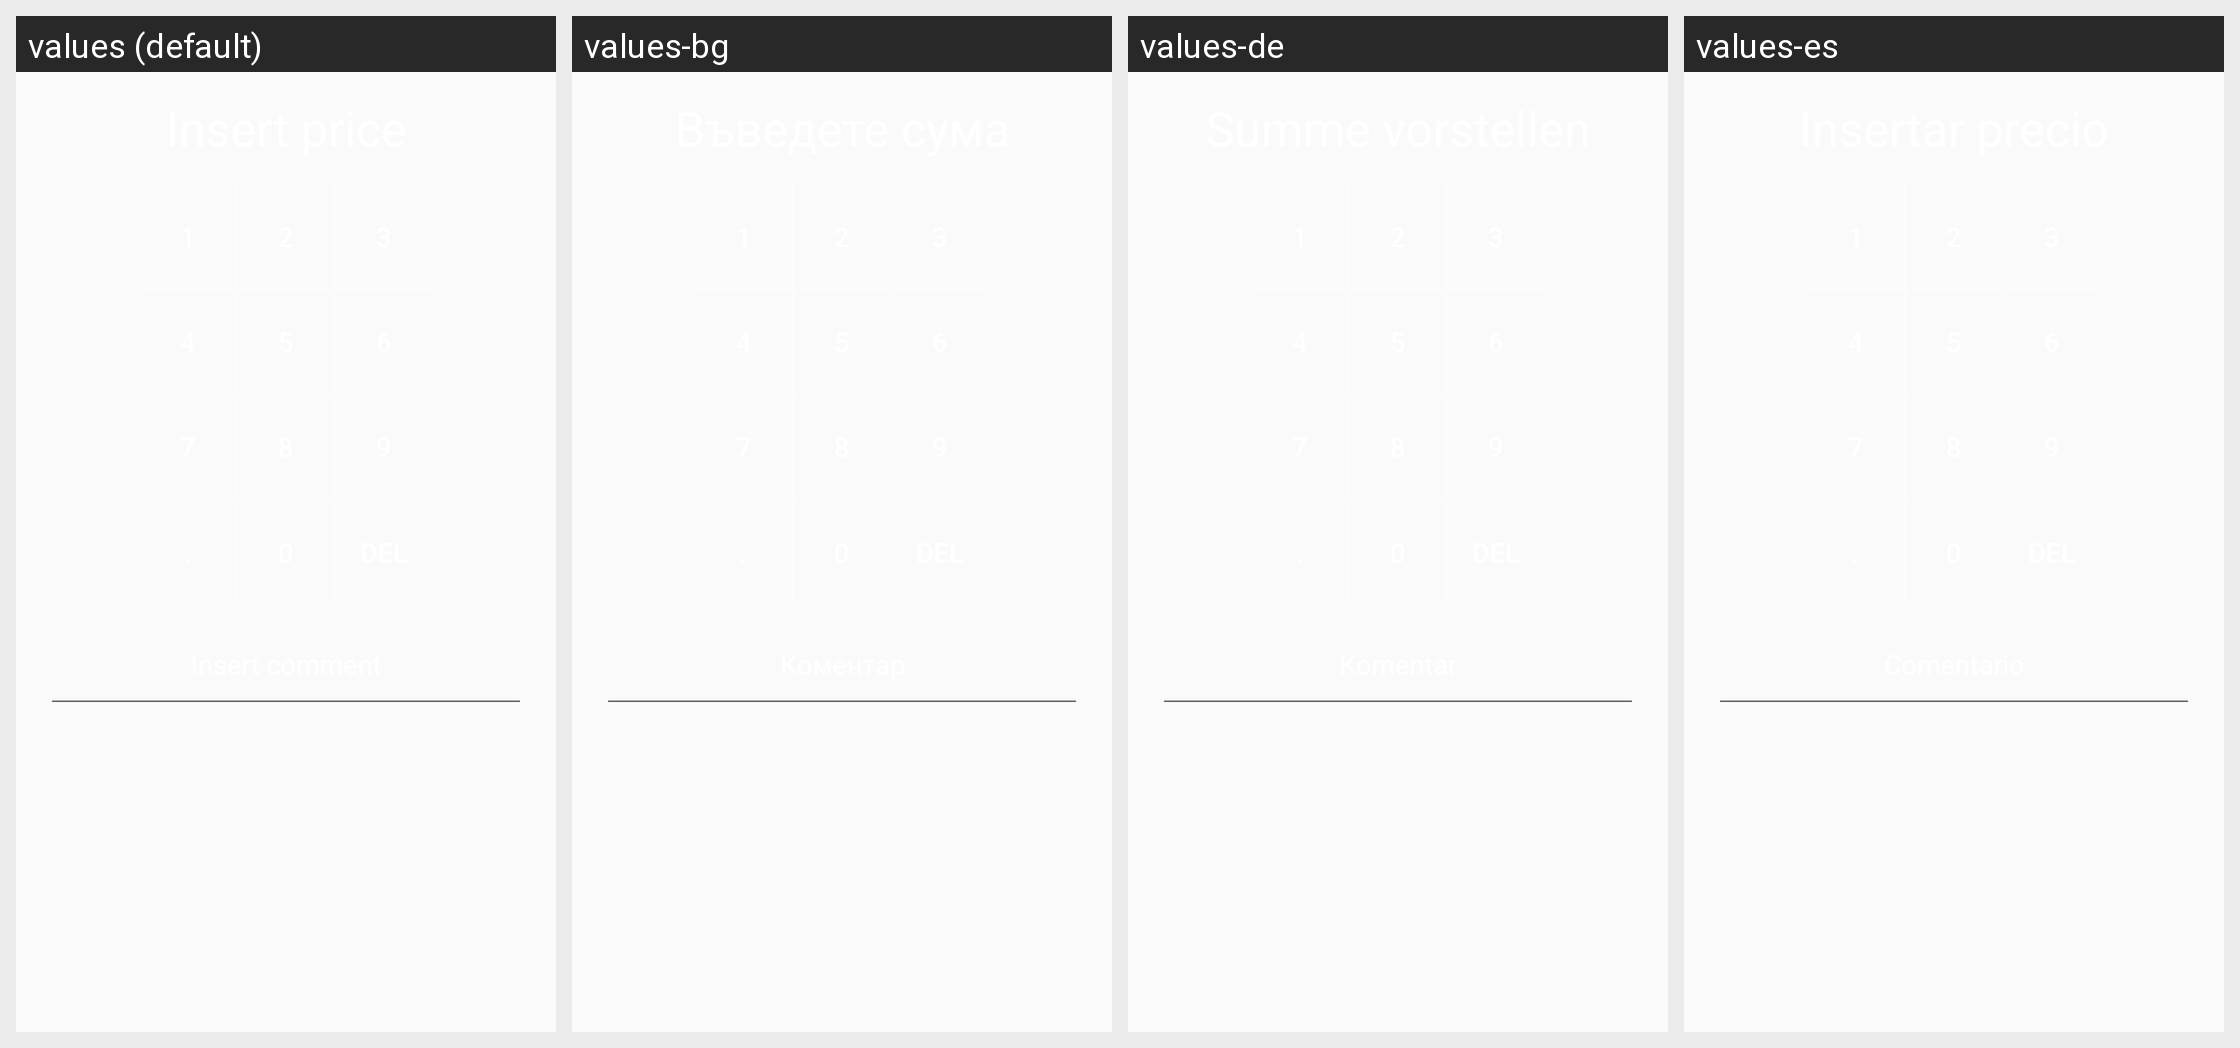

The Android screen below is rendered under several locales of the same app. Produce the string resources it draws, with the default and per-locale values.
Android screen res/layout/fragment_income_expense.xml rendered under 4 locales, left to right: values (default), values-bg, values-de, values-es. Device: Nexus 5 (rendered at 1080×1920; each locale shown at half size, 540×960, under a caption strip naming it); theme AppTheme.
Other locales in the repository, not shown: values-ru.
Strings drawn on this screen, with the default value and each locale's value (text and hints the layout hard-codes appear in the picture but are not listed):

insert_price
  values: Insert price
  values-bg: Въведете сума
  values-de: Summe vorstellen
  values-es: Insertar precio

dot
  values: .
  values-bg: .
  values-de: .  [not translated; the default value is used]
  values-es: .

del
  values: DEL
  values-bg: DEL
  values-de: DEL  [not translated; the default value is used]
  values-es: DEL

insert_comment
  values: Insert comment
  values-bg: Коментар
  values-de: Komentar
  values-es: Comentario
